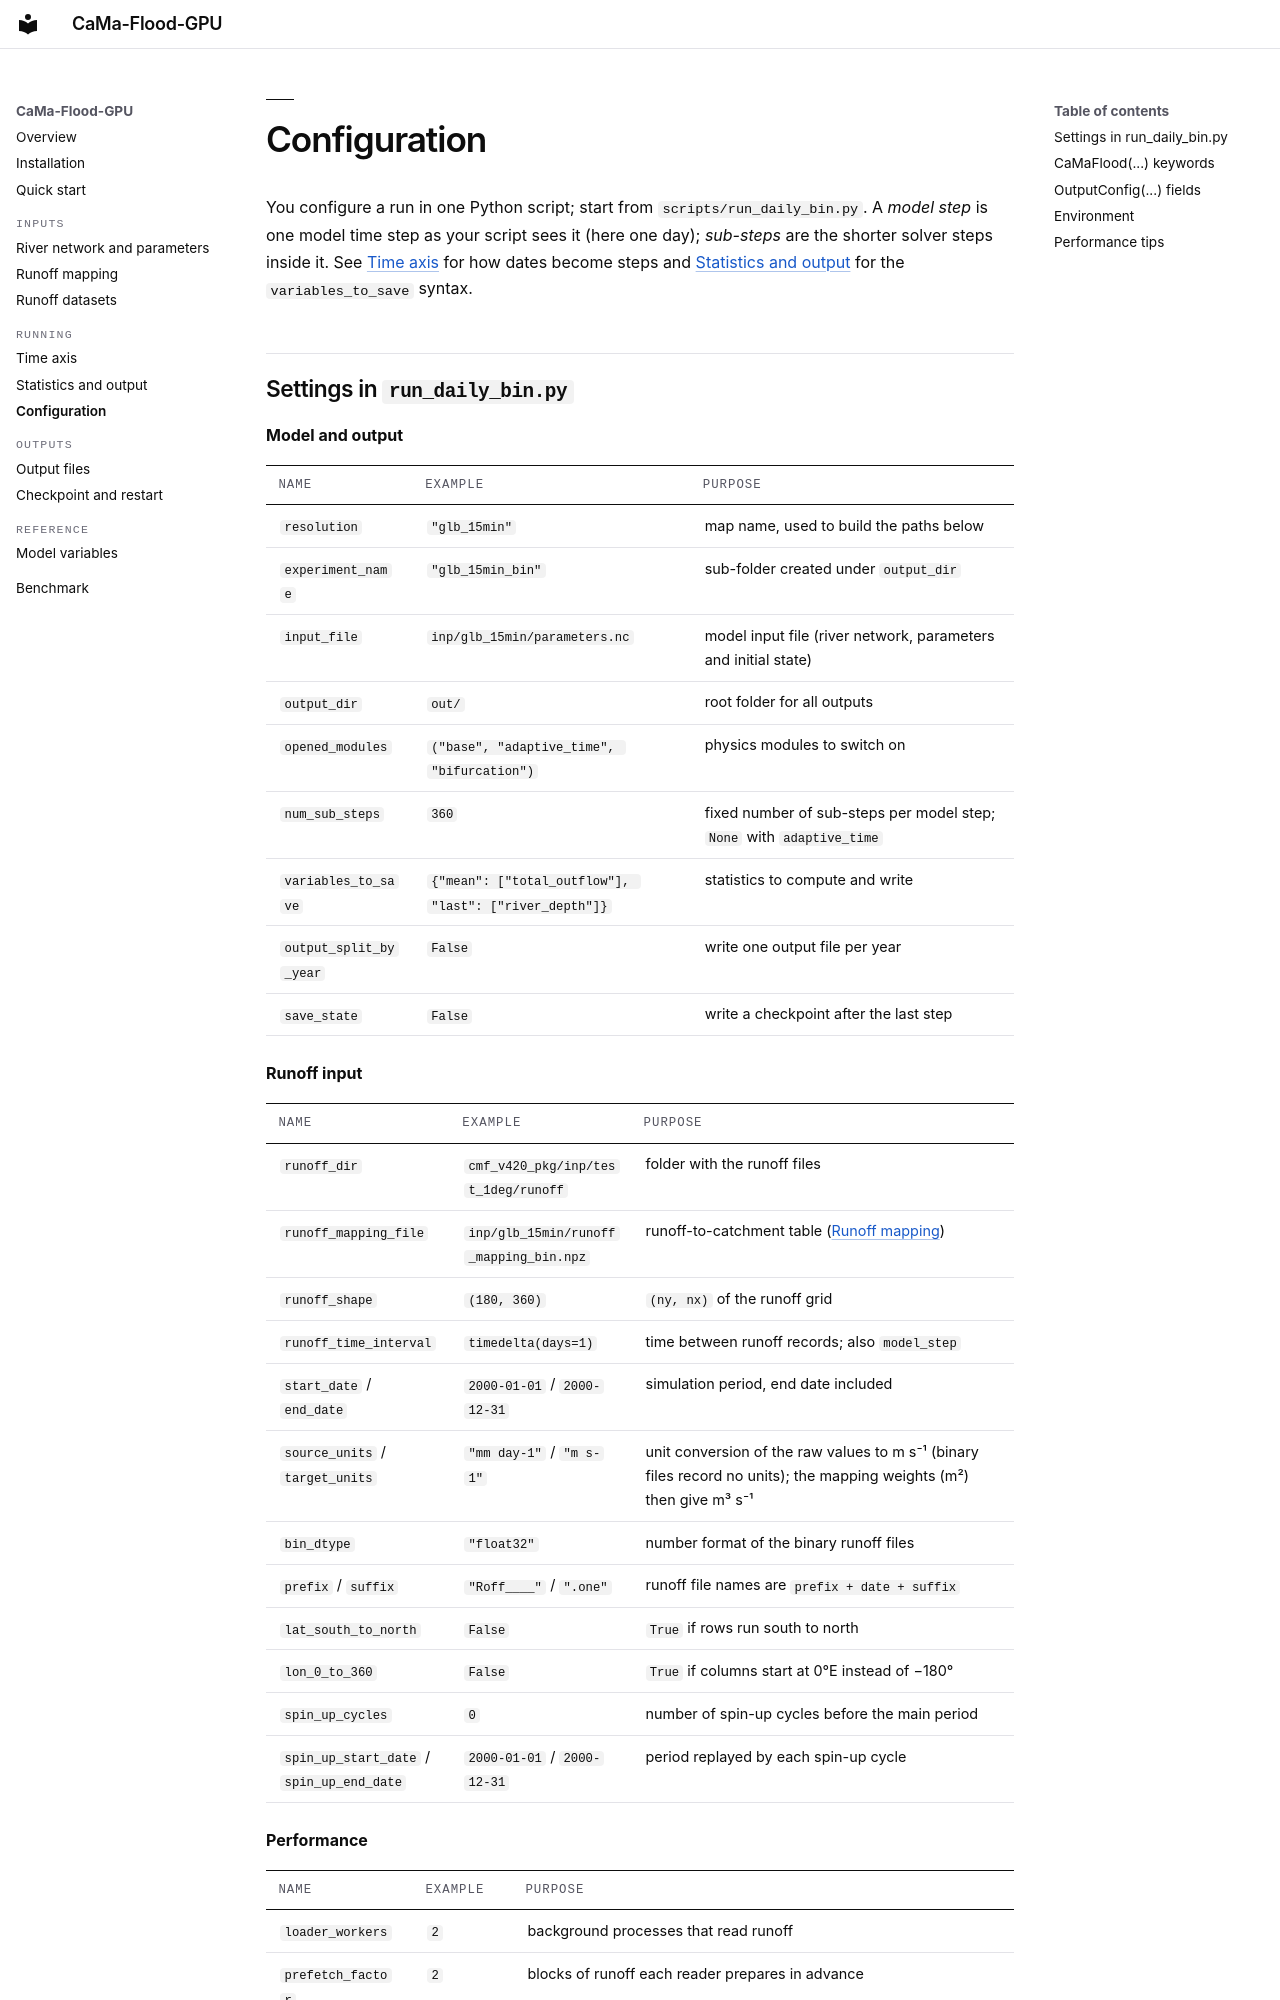

repository: Kshy0/CaMa-Flood-GPU-Cookbook · page: run/configuration/index.html · generator: mkdocs

# Configuration

You configure a run in one Python script; start from `scripts/run_daily_bin.py`.
A *model step* is one model time step as your script sees it (here one day);
*sub-steps* are the shorter solver steps inside it. See [Time axis](time-axis.md)
for how dates become steps and [Statistics and output](statistics.md) for the
`variables_to_save` syntax.
